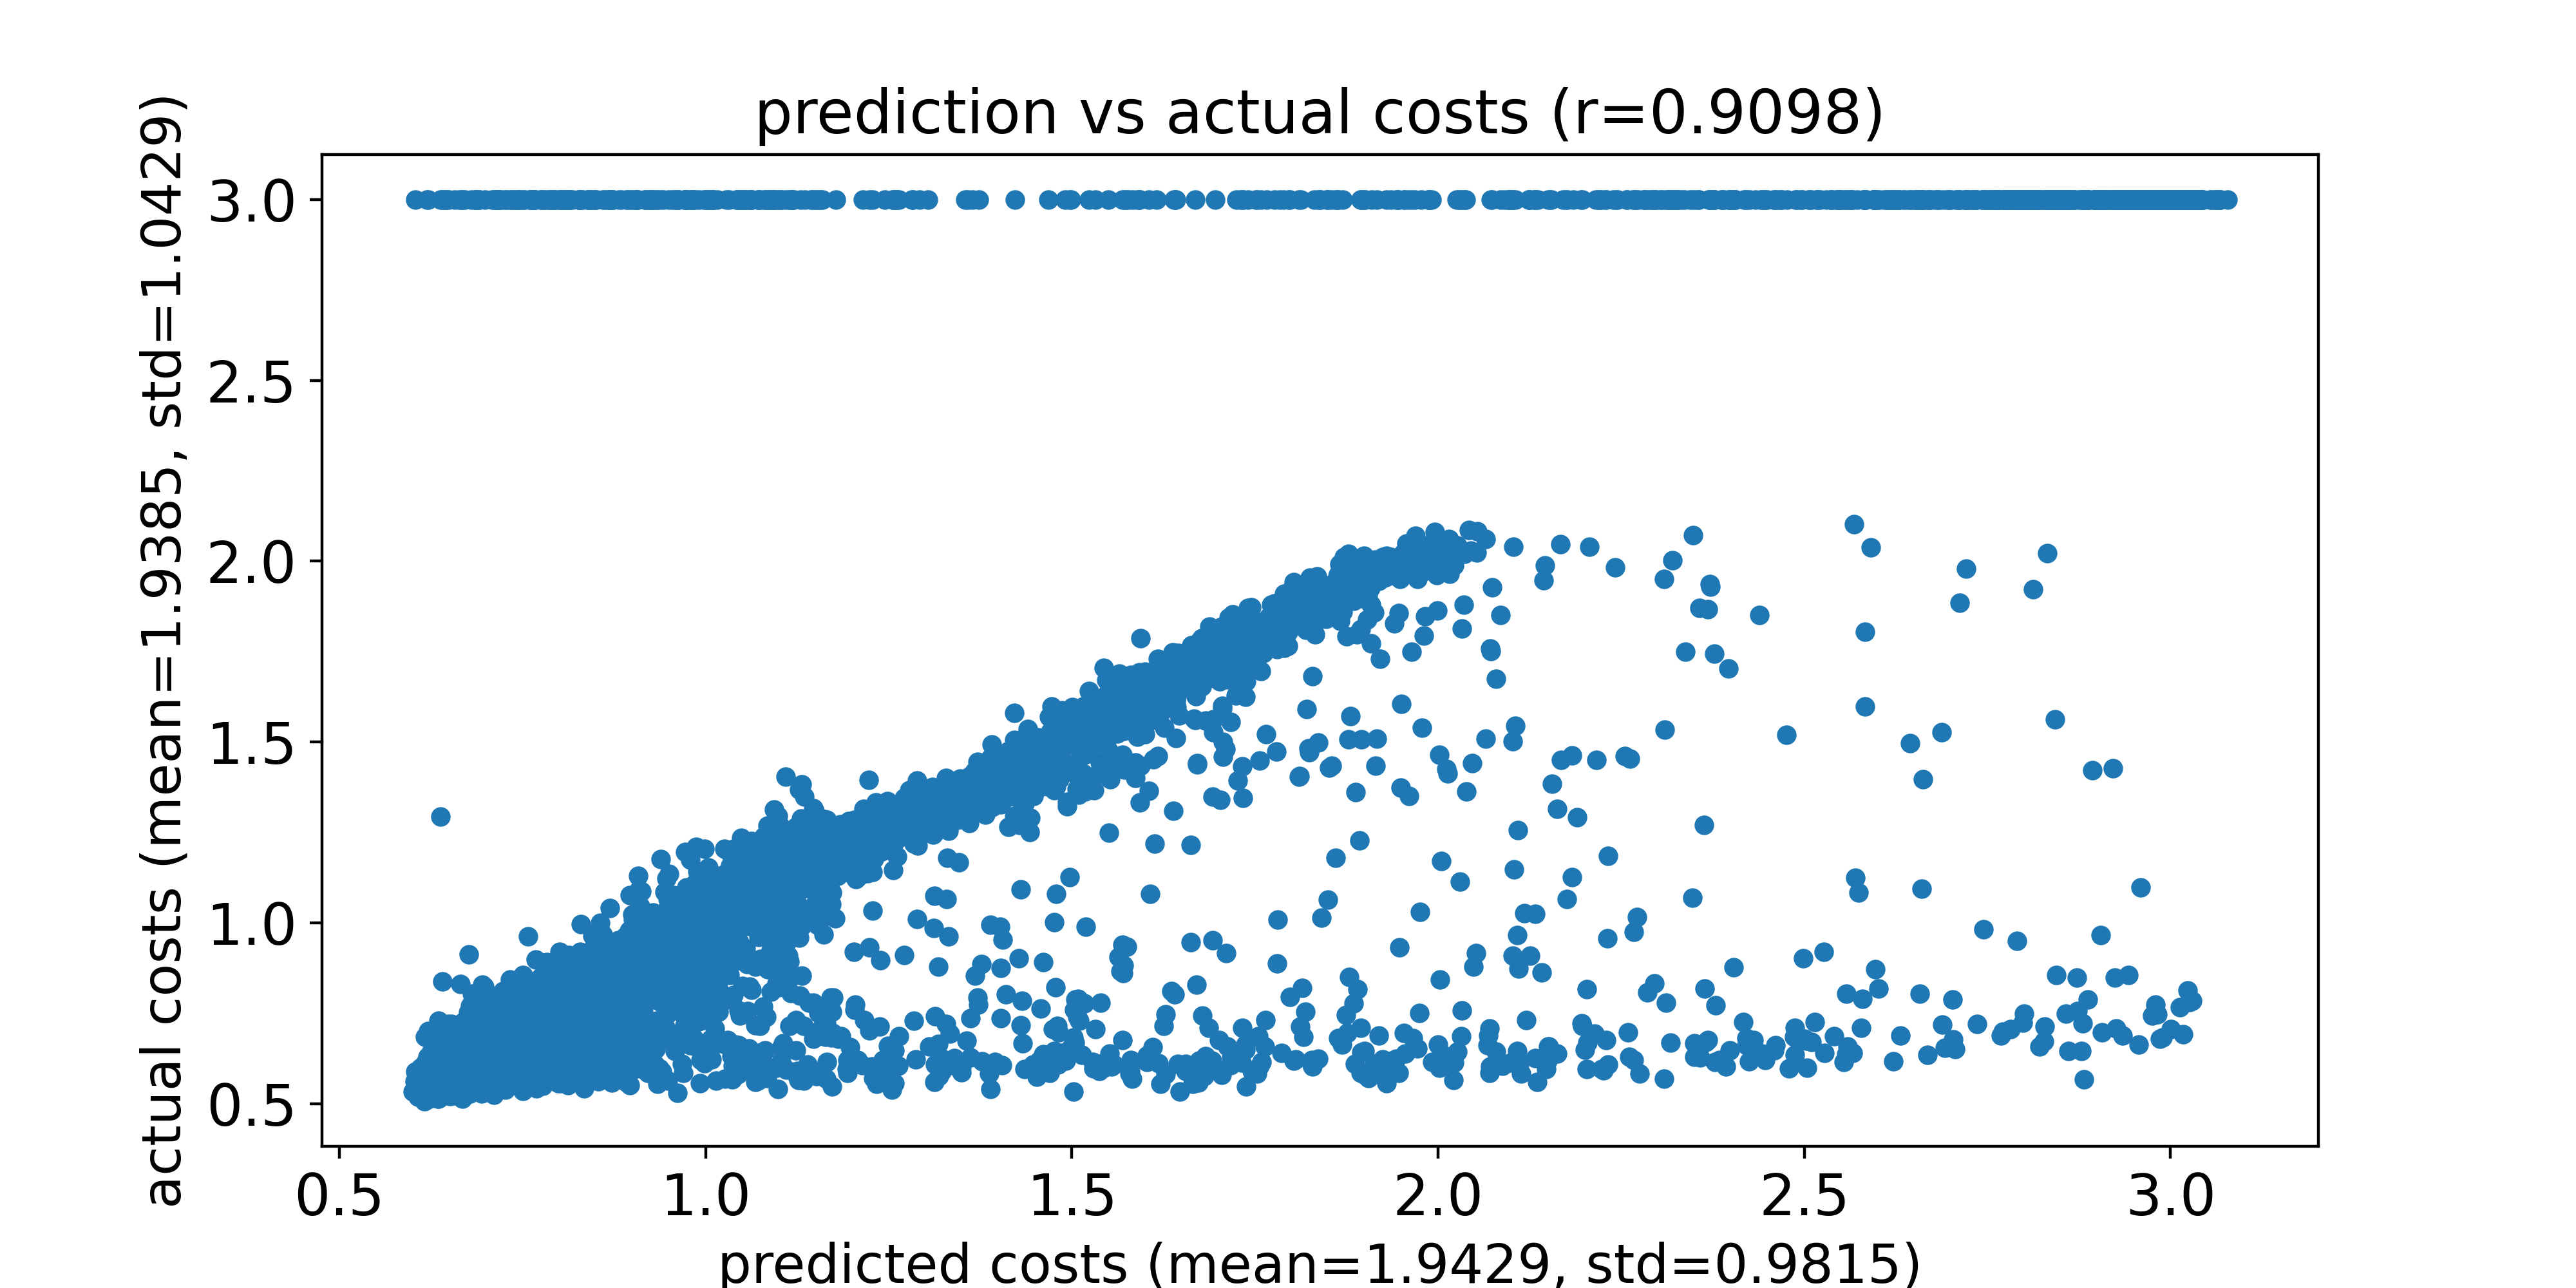

Source data for this figure (header and first rows):
predicted costs, actual costs
0.6002, 0.5331
0.6032, 0.5612
0.6038, 3.0
0.6042, 0.5887
0.6067, 0.5392
0.6069, 0.5423
0.6071, 0.5186
0.6075, 0.5289
0.6076, 0.5535
0.609, 0.5934
0.6092, 0.5579
0.6094, 0.553
0.6099, 0.5392
0.6108, 0.5461
0.6108, 0.5209
0.6108, 0.5425
0.6109, 0.5239
0.6111, 0.5461
0.6112, 0.5999
0.6116, 0.5354
0.6117, 0.5259
0.612, 0.5432
0.6121, 0.5316
0.6122, 0.5313
0.6126, 0.5312
0.6129, 0.5397
0.613, 0.5894
0.6131, 0.5258
0.6131, 0.5425
0.6131, 0.5188
0.6131, 0.5276
0.6132, 0.5324
0.6134, 0.5751
0.6138, 0.5429
0.6139, 0.5409
0.614, 0.5186
0.6142, 0.5702
0.6143, 0.5407
0.6144, 0.5444
0.6147, 0.5358
0.6147, 0.5386
0.6148, 0.5754
0.6149, 0.5427
0.615, 0.5552
0.615, 0.5153
0.6152, 0.531
0.6153, 0.5519
0.6154, 0.5773
0.6154, 0.5227
0.6155, 0.5616
0.6156, 0.5531
0.6156, 0.5478
0.6156, 0.5673
0.6157, 0.5067
0.6158, 0.5381
0.6159, 0.5154
0.6159, 0.5521
0.616, 0.5233
0.6162, 0.5176
0.6164, 0.5738
... 9,940 more rows
